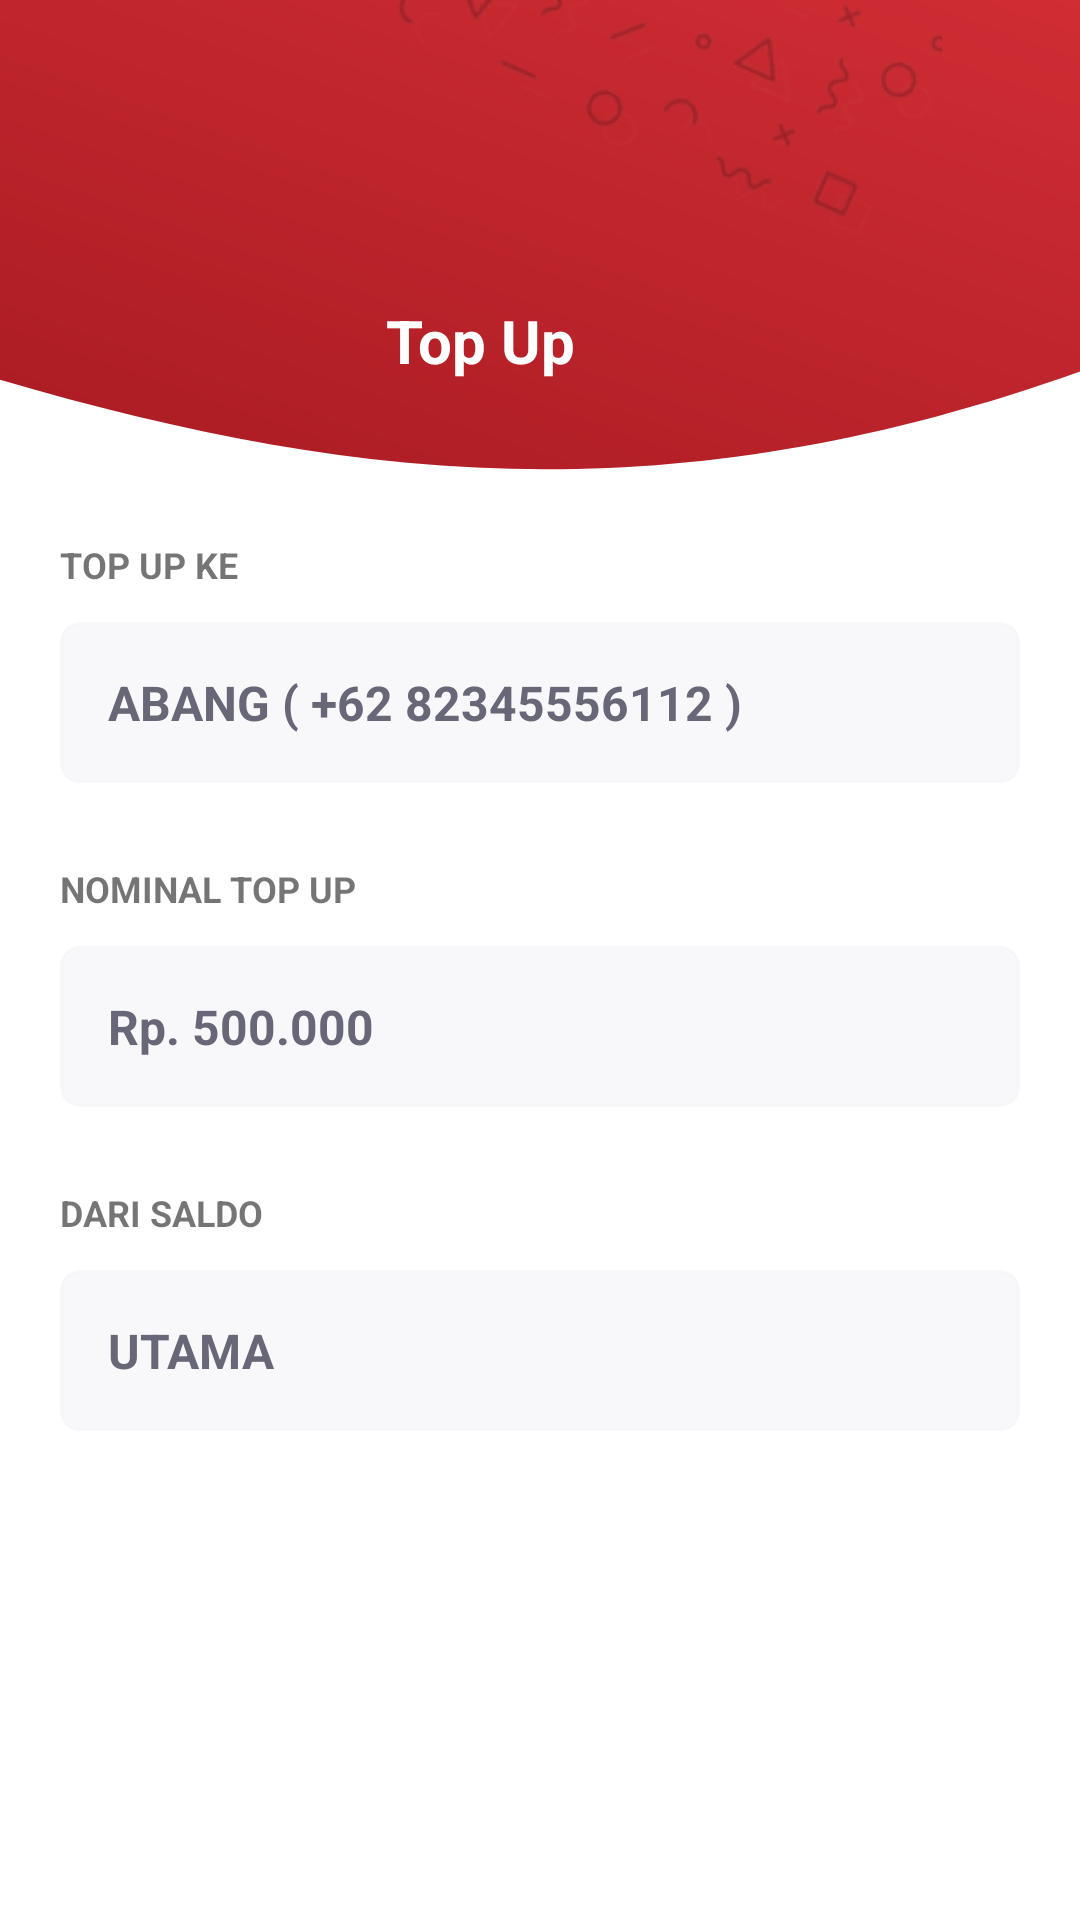

Write the Android layout XML for this screen, with the resource values it uses.
<!-- AndroidManifest.xml: application theme Theme.EIndosat -->
<!-- res/layout/activity_topup1.xml -->
<?xml version="1.0" encoding="utf-8"?>
<androidx.constraintlayout.widget.ConstraintLayout xmlns:android="http://schemas.android.com/apk/res/android"
    xmlns:app="http://schemas.android.com/apk/res-auto"
    xmlns:tools="http://schemas.android.com/tools"
    android:layout_width="match_parent"
    android:layout_height="match_parent"
    android:layout_gravity="center"
    android:background="@color/white"
    tools:context=".Topup1">

    <androidx.constraintlayout.widget.ConstraintLayout
        android:layout_width="match_parent"
        android:layout_height="wrap_content"
        android:id="@+id/cs1"
        app:layout_constraintStart_toStartOf="parent"
        app:layout_constraintEnd_toEndOf="parent"
        app:layout_constraintTop_toTopOf="parent">

        <LinearLayout
            android:layout_width="match_parent"
            android:layout_height="180dp"
            android:background="@drawable/bg3"
            android:orientation="vertical"
            app:layout_constraintEnd_toEndOf="parent"
            app:layout_constraintStart_toStartOf="parent"
            app:layout_constraintTop_toTopOf="parent">

            <ImageView
                android:src="@drawable/imgbg2"
                android:layout_gravity="end"
                android:layout_width="300dp"
                android:layout_height="100dp"/>

            <LinearLayout
                android:layout_width="match_parent"
                android:orientation="horizontal"
                android:layout_height="wrap_content">
                <ImageView
                    android:layout_width="wrap_content"
                    android:src="@drawable/back"
                    android:layout_marginLeft="30dp"
                    android:layout_height="wrap_content"/>
                <TextView
                    android:id="@+id/top2"
                    android:layout_width="100dp"
                    android:layout_marginLeft="80dp"
                    android:layout_height="wrap_content"
                    android:gravity="center"
                    android:text="Top Up"
                    android:textColor="@color/white"
                    android:textSize="20sp"
                    android:textStyle="bold" />
            </LinearLayout>
        </LinearLayout>
    </androidx.constraintlayout.widget.ConstraintLayout>

    <LinearLayout
        android:layout_marginStart="20dp"
        android:layout_marginEnd="20dp"
        android:layout_width="match_parent"
        android:layout_height="wrap_content"
        android:orientation="vertical"
        app:layout_constraintEnd_toEndOf="parent"
        app:layout_constraintStart_toStartOf="parent"
        app:layout_constraintTop_toBottomOf="@id/cs1">

        <TextView
            android:layout_width="match_parent"
            android:layout_height="wrap_content"
            android:text="TOP UP KE"
            android:textSize="12sp"
            android:textStyle="bold" />

        <EditText
            android:layout_marginTop="11dp"
            android:background="@drawable/bg1"
            android:layout_width="match_parent"
            android:layout_height="wrap_content"
            android:textSize="16sp"
            android:textStyle="bold"
            android:textColor="#686777"
            android:padding="16sp"
            android:text="ABANG ( +62 82345556112 )"/>

        <TextView
            android:layout_marginTop="27dp"
            android:layout_width="match_parent"
            android:layout_height="wrap_content"
            android:text="NOMINAL TOP UP"
            android:textSize="12sp"
            android:textStyle="bold" />

        <EditText
            android:layout_marginTop="11dp"
            android:background="@drawable/bg1"
            android:layout_width="match_parent"
            android:layout_height="wrap_content"
            android:textSize="16sp"
            android:textStyle="bold"
            android:textColor="#686777"
            android:padding="16sp"
            android:text="Rp. 500.000"/>

        <TextView
            android:layout_marginTop="27dp"
            android:layout_width="match_parent"
            android:layout_height="wrap_content"
            android:text="DARI SALDO"
            android:textSize="12sp"
            android:textStyle="bold" />

        <EditText
            android:layout_marginTop="11dp"
            android:background="@drawable/bg1"
            android:layout_width="match_parent"
            android:layout_height="wrap_content"
            android:textSize="16sp"
            android:textStyle="bold"
            android:textColor="#686777"
            android:padding="16sp"
            android:text="UTAMA"/>

    </LinearLayout>


</androidx.constraintlayout.widget.ConstraintLayout>
<!-- resources referenced by this layout -->
<resources>
  <!-- drawable bg1 (drawable) -->
  <?xml version="1.0" encoding="utf-8"?>
  <shape xmlns:android="http://schemas.android.com/apk/res/android">
      <corners android:radius="6dp"/>
      <solid android:color="#F8F8FA"/>
      <stroke android:width="1dp" android:color="#90F5F5FA"/>
  </shape>
  <!-- drawable bg3 (drawable) -->
  <vector xmlns:android="http://schemas.android.com/apk/res/android"
      xmlns:aapt="http://schemas.android.com/aapt"
      android:width="375dp"
      android:height="168dp"
      android:viewportWidth="375"
      android:viewportHeight="168">
    <path
        android:pathData="M-6.5,-206H368.5L454.5,85.5C235.5,180.26 94,148 -81,95L-6.5,-206Z">
      <aapt:attr name="android:fillColor">
        <gradient 
            android:startX="248.5"
            android:startY="-241.5"
            android:endX="100.5"
            android:endY="227"
            android:type="linear">
          <item android:offset="0" android:color="#FFED3A42"/>
          <item android:offset="1" android:color="#FFA3181F"/>
        </gradient>
      </aapt:attr>
    </path>
  </vector>
  <!-- drawable imgbg2: png bitmap (drawable, 7602 bytes) -->
  <style name="Theme.EIndosat" parent="Theme.MaterialComponents.DayNight.NoActionBar">
          
          <item name="colorPrimary">@color/purple_500</item>
          <item name="colorPrimaryVariant">@color/purple_700</item>
          <item name="colorOnPrimary">@color/white</item>
          
          <item name="colorSecondary">@color/teal_200</item>
          <item name="colorSecondaryVariant">@color/teal_700</item>
          <item name="colorOnSecondary">@color/black</item>
          
          <item name="android:statusBarColor">?attr/colorPrimaryVariant</item>
          
      </style>
  <!-- not gathered from this repository: default colours our renderer supplied (Android Studio template values) -->
  <color name="purple_500">#FF6200EE</color>
  <color name="purple_700">#FF3700B3</color>
  <color name="teal_200">#FF03DAC5</color>
  <color name="teal_700">#FF018786</color>
  <color name="black">#FF000000</color>
  <color name="white">#FFFFFFFF</color>
</resources>
